Run: headless pygame with SDL's dummy video driver; simulated clock (each Clock.tick advances the game by its frame time, no real sleeping); random seed 0; keys injected as events and as key.get_pressed() state; no mouse input; restart key SPACE tapped at the start of phases 3 and 4.
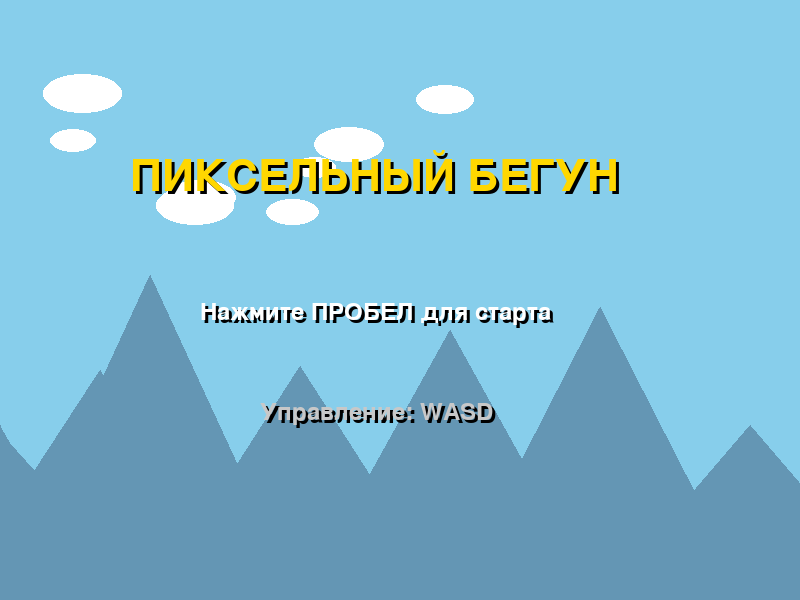
Frame 1 of 4 · flips 1–60 · no input
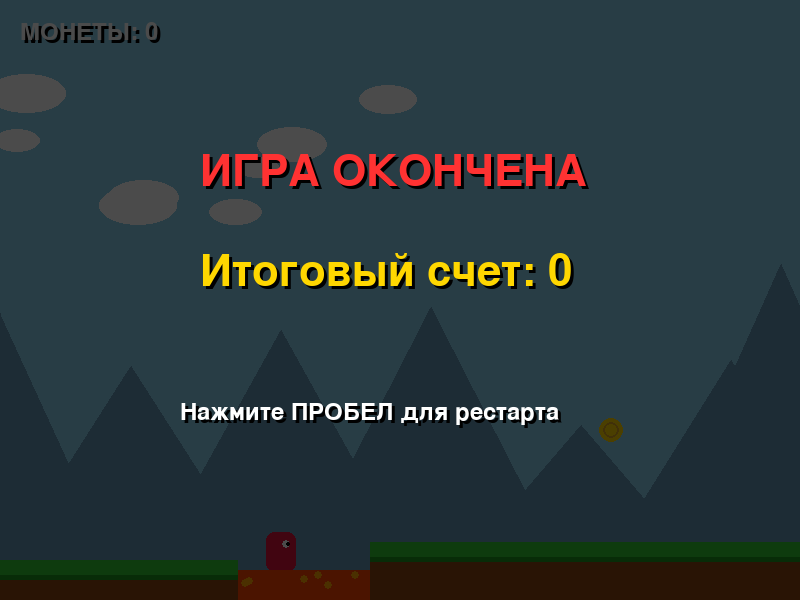
Frame 2 of 4 · flips 61–180 · tapped SPACE, RETURN · held RIGHT (→), D
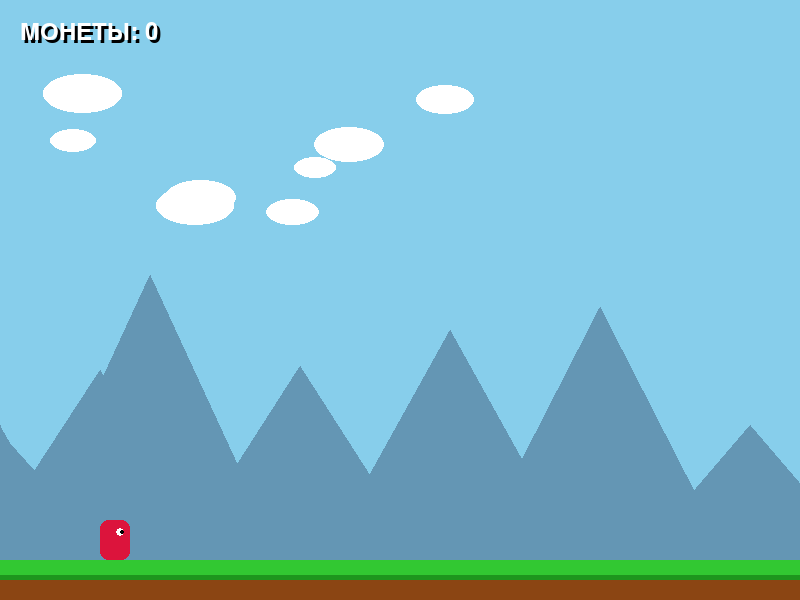
Frame 3 of 4 · flips 181–300 · tapped SPACE · held DOWN (↓), S
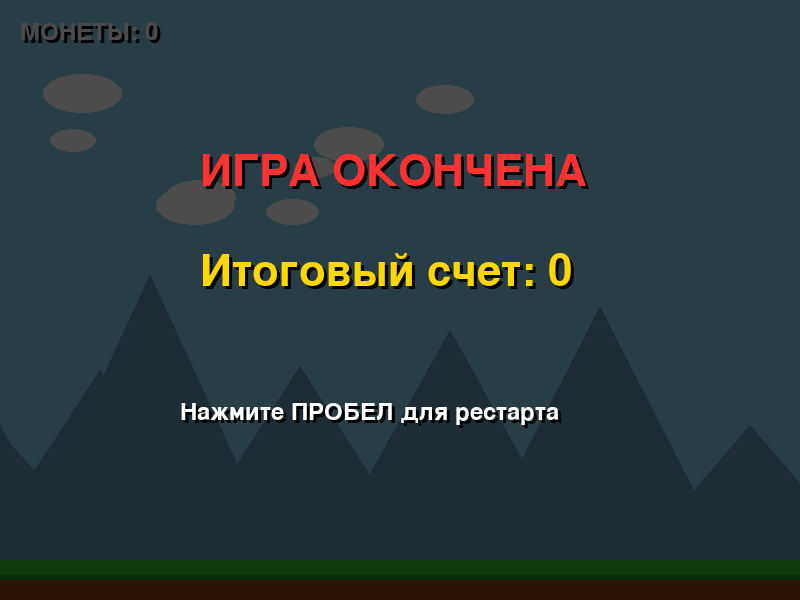
Frame 4 of 4 · flips 301–420 · tapped SPACE · held LEFT (←), A, UP (↑), W

The pygame program that drew these frames:

import pygame
import sys
import random


# ==========================================
# МОДУЛЬ 1: НАСТРОЙКИ (CONFIG)
# ==========================================
class Config:
    WIDTH = 800
    HEIGHT = 600
    FPS = 60

    # Состояния игры
    STATE_MENU = 0
    STATE_PLAYING = 1
    STATE_GAME_OVER = 2

    # Физика и управление
    GRAVITY = 0.8
    PLAYER_SPEED = 7
    JUMP_POWER = -16
    FRICTION = 0.8

    # Цвета (RGB)
    SKY_COLOR = (135, 206, 235)
    DIRT_COLOR = (139, 69, 19)
    GRASS_COLOR = (50, 200, 50)
    PLAYER_COLOR = (220, 20, 60)
    LAVA_COLOR = (255, 69, 0)
    COIN_COLOR = (255, 215, 0)
    MOUNTAIN_COLOR = (100, 150, 180)
    CLOUD_COLOR = (255, 255, 255)


# ==========================================
# МОДУЛЬ 2: ИГРОК
# ==========================================
class Player(pygame.sprite.Sprite):
    def __init__(self, x, y):
        super().__init__()
        self.image = pygame.Surface((30, 40), pygame.SRCALPHA)
        self.rect = self.image.get_rect(topleft=(x, y))

        self.vel_x = 0
        self.vel_y = 0
        self.on_ground = False
        self.is_dead = False
        self.facing_right = True

        self.draw_character()

    def draw_character(self):
        self.image.fill(pygame.SRCALPHA)
        pygame.draw.rect(self.image, Config.PLAYER_COLOR, (0, 0, 30, 40), border_radius=8)

        eye_color = (255, 255, 255)
        pupil_color = (0, 0, 0)
        if self.facing_right:
            pygame.draw.circle(self.image, eye_color, (20, 12), 4)
            pygame.draw.circle(self.image, pupil_color, (22, 12), 2)
        else:
            pygame.draw.circle(self.image, eye_color, (10, 12), 4)
            pygame.draw.circle(self.image, pupil_color, (8, 12), 2)

    def handle_keys(self):
        if self.is_dead:
            return

        keys = pygame.key.get_pressed()

        if keys[pygame.K_a]:
            self.vel_x = -Config.PLAYER_SPEED
            if self.facing_right:
                self.facing_right = False
                self.draw_character()
        elif keys[pygame.K_d]:
            self.vel_x = Config.PLAYER_SPEED
            if not self.facing_right:
                self.facing_right = True
                self.draw_character()
        else:
            self.vel_x *= Config.FRICTION

        if (keys[pygame.K_w] or keys[pygame.K_SPACE]) and self.on_ground:
            self.vel_y = Config.JUMP_POWER
            self.on_ground = False

    def update(self, platforms, lavas):
        self.handle_keys()
        self.vel_y += Config.GRAVITY

        self.rect.x += self.vel_x
        self.check_collisions(platforms, 'x')

        self.rect.y += self.vel_y
        self.check_collisions(platforms, 'y')

        if self.rect.y > Config.HEIGHT + 200 or pygame.sprite.spritecollideany(self, lavas):
            self.is_dead = True

    def check_collisions(self, platforms, axis):
        for platform in platforms:
            if self.rect.colliderect(platform.rect):
                if axis == 'x':
                    if self.vel_x > 0:
                        self.rect.right = platform.rect.left
                    elif self.vel_x < 0:
                        self.rect.left = platform.rect.right
                    self.vel_x = 0
                elif axis == 'y':
                    if self.vel_y > 0:
                        self.rect.bottom = platform.rect.top
                        self.on_ground = True
                    elif self.vel_y < 0:
                        self.rect.top = platform.rect.bottom
                    self.vel_y = 0


# ==========================================
# МОДУЛЬ 3: ОБЪЕКТЫ
# ==========================================
class Platform(pygame.sprite.Sprite):
    def __init__(self, x, y, width, height):
        super().__init__()
        self.image = pygame.Surface((width, height))
        self.image.fill(Config.DIRT_COLOR)
        pygame.draw.rect(self.image, Config.GRASS_COLOR, (0, 0, width, 15))
        pygame.draw.rect(self.image, (30, 150, 30), (0, 15, width, 5))
        self.rect = self.image.get_rect(topleft=(x, y))


class Lava(pygame.sprite.Sprite):
    def __init__(self, x, y, width, height):
        super().__init__()
        self.image = pygame.Surface((width, height))
        self.image.fill(Config.LAVA_COLOR)
        for _ in range(width // 20):
            px = random.randint(0, width - 10)
            py = random.randint(5, 15)
            pygame.draw.circle(self.image, (255, 165, 0), (px, py), 4)
        self.rect = self.image.get_rect(topleft=(x, y))


class Coin(pygame.sprite.Sprite):
    def __init__(self, x, y):
        super().__init__()
        self.image = pygame.Surface((24, 24), pygame.SRCALPHA)
        pygame.draw.circle(self.image, Config.COIN_COLOR, (12, 12), 12)
        pygame.draw.circle(self.image, (218, 165, 32), (12, 12), 8, 2)
        self.rect = self.image.get_rect(center=(x, y))


# ==========================================
# МОДУЛЬ 4: ИГРА И UI
# ==========================================
class Game:
    def __init__(self):
        pygame.init()
        self.screen = pygame.display.set_mode((Config.WIDTH, Config.HEIGHT))
        pygame.display.set_caption("Марио: Бесконечный Забег")
        self.clock = pygame.time.Clock()

        # Шрифты разного размера
        self.font_large = pygame.font.SysFont("impact", 64)
        self.font_medium = pygame.font.SysFont("impact", 36)

        self.state = Config.STATE_MENU
        self.camera_x = 0  # Чтобы фон рисовался в меню

        self.generate_background()

    def generate_background(self):
        self.clouds = [(random.randint(0, Config.WIDTH), random.randint(50, 200), random.randint(40, 80)) for _ in
                       range(8)]
        self.mountains = [(x * 150, Config.HEIGHT - random.randint(150, 350)) for x in range(10)]

    def draw_background(self):
        self.screen.fill(Config.SKY_COLOR)
        for cx, cy, csize in self.clouds:
            real_x = (cx - self.camera_x * 0.1) % (Config.WIDTH + 100) - 100
            pygame.draw.ellipse(self.screen, Config.CLOUD_COLOR, (real_x, cy, csize, csize // 2))
        for mx, my in self.mountains:
            real_x = (mx - self.camera_x * 0.3) % (Config.WIDTH + 300) - 300
            pygame.draw.polygon(self.screen, Config.MOUNTAIN_COLOR, [
                (real_x, Config.HEIGHT), (real_x + 150, my), (real_x + 300, Config.HEIGHT)
            ])

    def draw_text(self, text, font, color, x, y):
        # Функция для удобной отрисовки красивого текста с черной тенью
        shadow = font.render(text, True, (0, 0, 0))
        main_text = font.render(text, True, color)
        self.screen.blit(shadow, (x + 3, y + 3))
        self.screen.blit(main_text, (x, y))

    def reset_game(self):
        self.all_sprites = pygame.sprite.Group()
        self.platforms = pygame.sprite.Group()
        self.lavas = pygame.sprite.Group()
        self.coins = pygame.sprite.Group()

        self.player = Player(100, 300)
        self.all_sprites.add(self.player)

        self.score = 0
        self.camera_x = 0
        self.max_gen_x = 0

        self.generate_platform(0, Config.HEIGHT - 40, 800)

    def generate_platform(self, x, y, width):
        plat = Platform(x, y, width, 200)
        self.platforms.add(plat)
        self.all_sprites.add(plat)
        self.max_gen_x = x + width

    def generate_level_chunk(self):
        while self.max_gen_x < self.camera_x + Config.WIDTH * 2:
            gap = random.randint(80, 220)
            plat_width = random.randint(200, 500)
            plat_y = random.randint(Config.HEIGHT - 180, Config.HEIGHT - 40)

            if random.random() > 0.4:
                lava = Lava(self.max_gen_x, Config.HEIGHT - 30, gap, 200)
                self.lavas.add(lava)
                self.all_sprites.add(lava)

            self.generate_platform(self.max_gen_x + gap, plat_y, plat_width)

            if random.random() > 0.3:
                coin_x = self.max_gen_x - plat_width // 2
                coin_y = plat_y - random.randint(60, 120)
                coin = Coin(coin_x, coin_y)
                self.coins.add(coin)
                self.all_sprites.add(coin)

    def clean_up_offscreen(self):
        for sprite in self.all_sprites:
            if sprite != self.player and sprite.rect.right < self.camera_x - 200:
                sprite.kill()

    def run(self):
        running = True
        while running:
            # 1. СОБЫТИЯ И УПРАВЛЕНИЕ СОСТОЯНИЯМИ
            for event in pygame.event.get():
                if event.type == pygame.QUIT:
                    running = False

                if event.type == pygame.KEYDOWN:
                    if self.state == Config.STATE_MENU:
                        if event.key == pygame.K_SPACE:
                            self.reset_game()
                            self.state = Config.STATE_PLAYING
                    elif self.state == Config.STATE_GAME_OVER:
                        if event.key == pygame.K_SPACE:
                            self.reset_game()
                            self.state = Config.STATE_PLAYING

            # 2. ИГРОВАЯ ЛОГИКА
            if self.state == Config.STATE_PLAYING:
                self.player.update(self.platforms, self.lavas)

                if self.player.is_dead:
                    self.state = Config.STATE_GAME_OVER

                coins_hit = pygame.sprite.spritecollide(self.player, self.coins, True)
                self.score += len(coins_hit)

                target_camera_x = self.player.rect.x - Config.WIDTH // 3
                if target_camera_x > self.camera_x:
                    self.camera_x = target_camera_x

                self.generate_level_chunk()
                self.clean_up_offscreen()

            # 3. ОТРИСОВКА
            self.draw_background()

            if self.state == Config.STATE_MENU:
                self.draw_text("ПИКСЕЛЬНЫЙ БЕГУН", self.font_large, Config.COIN_COLOR, 130, 150)
                self.draw_text("Нажмите ПРОБЕЛ для старта", self.font_medium, (255, 255, 255), 200, 300)
                self.draw_text("Управление: WASD", self.font_medium, (200, 200, 200), 260, 400)

            elif self.state == Config.STATE_PLAYING or self.state == Config.STATE_GAME_OVER:
                for sprite in self.all_sprites:
                    self.screen.blit(sprite.image, (sprite.rect.x - self.camera_x, sprite.rect.y))

                self.draw_text(f"МОНЕТЫ: {self.score}", self.font_medium, (255, 255, 255), 20, 20)

                if self.state == Config.STATE_GAME_OVER:
                    # Затемняем экран полупрозрачной пленкой
                    death_bg = pygame.Surface((Config.WIDTH, Config.HEIGHT), pygame.SRCALPHA)
                    death_bg.fill((0, 0, 0, 180))
                    self.screen.blit(death_bg, (0, 0))

                    self.draw_text("ИГРА ОКОНЧЕНА", self.font_large, (255, 50, 50), 200, 150)
                    self.draw_text(f"Итоговый счет: {self.score}", self.font_large, Config.COIN_COLOR, 200, 250)
                    self.draw_text("Нажмите ПРОБЕЛ для рестарта", self.font_medium, (255, 255, 255), 180, 400)

            pygame.display.flip()
            self.clock.tick(Config.FPS)

        pygame.quit()
        sys.exit()


if __name__ == "__main__":
    game = Game()
    game.run()
